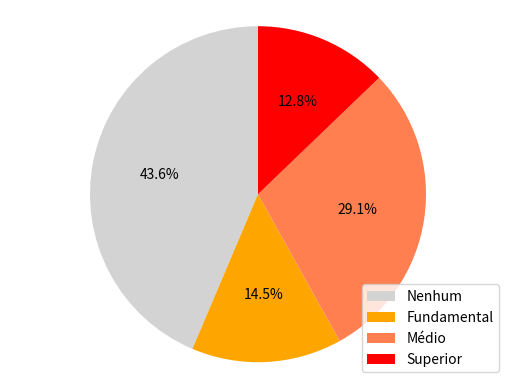

Reproduce this figure in Python.
# A visualização do Unid1Cod3.py ficou cheio de informações. 
# Com menos categorias mostra-se mais adequada (embora, sem 
# os rótulos de dados, ficaria difícil distinguir entre as 
# categorias Fundamental e Superior). Portanto, o código modificado:

import matplotlib.pyplot as plt

labels = 'Nenhum','Fundamental','Médio','Superior'
sizes = [86026, 28525, 57394, 25286]
colors = [ 'lightgray', 'orange', 'coral', 'red']
patches, texts, autotexts = plt.pie(sizes, colors=colors, autopct='%1.1f%%', startangle=90)

plt.legend(patches, labels, loc="lower right")
plt.axis('equal')
plt.show()